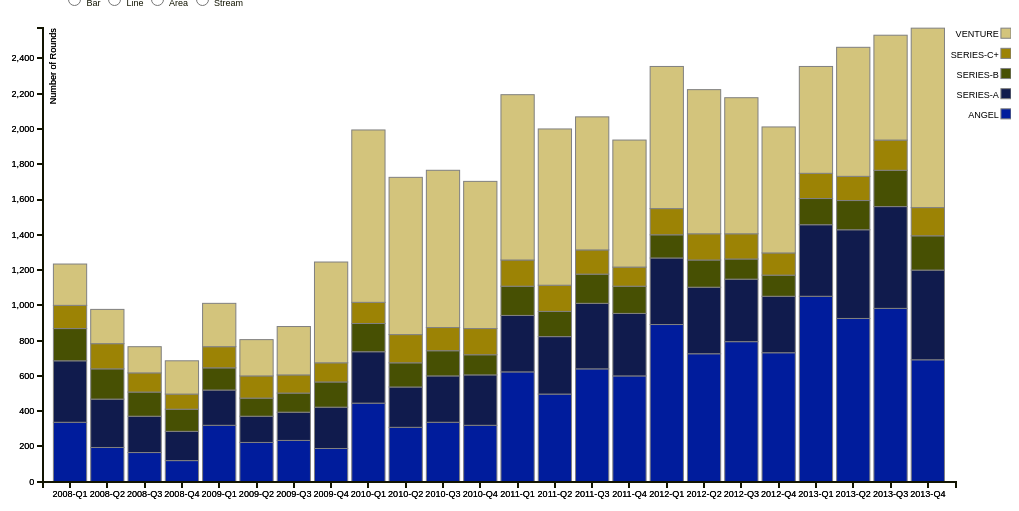
D3 v3 page, settled after 360 driven frames (6 s of simulated time); the page loaded 1 data file(s).


      d3.csv("data/crunchbase-quarters.csv", function (error, data) {
        VIZ.stackBarChart($.extend(true, [], data));

        $( ".btn" ).click(function() {
          VIZ.clearAll();
          if (this.id == 'sbar') {
            VIZ.stackBarChart($.extend(true, [], data));
          } else if (this.id == 'line') {
            VIZ.lineChart(data);
          } else if (this.id == 'area') {
            VIZ.stackChart(data, 'zero');
          } else {
            VIZ.stackChart(data, 'wiggle');
          } 
        });
      });

      VIZ.onResize();

      $(window).on("resize", function() {
        VIZ.onResize();
      });
    
// ── lib/chart.js
(function (){
  var VIZ = {};
  var margin = {top: 20, right: 55, bottom: 30, left: 40},
      width  = 1000 - margin.left - margin.right,
      height = 500  - margin.top  - margin.bottom;

  var x = d3.scale.ordinal()
      .rangeRoundBands([0, width], .1);

  var y = d3.scale.linear()
      .rangeRound([height, 0]);

  var xAxis = d3.svg.axis()
      .scale(x)
      .orient("bottom");

  var yAxis = d3.svg.axis()
      .scale(y)
      .orient("left");

  var color = d3.scale.ordinal()
      .range(["#001c9c","#101b4d","#475003","#9c8305","#d3c47c"]);

  var svg = d3.select("#chart").append("svg")
      .attr("id", "thesvg")
      .attr("viewBox", "0 0 1000 500")
      .attr("width",  width  + margin.left + margin.right)
      .attr("height", height + margin.top  + margin.bottom)
    .append("g")
      .attr("transform", "translate(" + margin.left + "," + margin.top + ")");

  VIZ.stackChart = function (data, offset) {
    var stack = d3.layout.stack()
        .values(function (d) { return d.values; })
        .x(function (d) { return x(d.label) + x.rangeBand() / 2; })
        .y(function (d) { return d.value; });

    var area = d3.svg.area()
        .interpolate("cardinal")
        .x(function (d) { return x(d.label) + x.rangeBand() / 2; })
        .y0(function (d) { return y(d.y0); })
        .y1(function (d) { return y(d.y0 + d.y); });

    var labelVar = 'quarter';
    var varNames = d3.keys(data[0])
        .filter(function (key) { return key !== labelVar;});
    color.domain(varNames);

    var seriesArr = [], series = {};
    varNames.forEach(function (name) {
      series[name] = {name: name, values:[]};
      seriesArr.push(series[name]);
    });

    data.forEach(function (d) {
      varNames.map(function (name) {
        series[name].values.push({name: name, label: d[labelVar], value: +d[name]});
      });
    });

    x.domain(data.map(function (d) { return d.quarter; }));

    stack.offset(offset)
    stack(seriesArr);

    y.domain([0, d3.max(seriesArr, function (c) { 
        return d3.max(c.values, function (d) { return d.y0 + d.y; });
      })]);

    var selection = svg.selectAll(".series")
      .data(seriesArr)
      .enter().append("g")
        .attr("class", "series");

    selection.append("path")
      .attr("class", "streamPath")
      .attr("d", function (d) { return area(d.values); })
      .style("fill", function (d) { return color(d.name); })
      .style("stroke", "grey");

    var points = svg.selectAll(".seriesPoints")
      .data(seriesArr)
      .enter().append("g")
        .attr("class", "seriesPoints");

    points.selectAll(".point")
      .data(function (d) { return d.values; })
      .enter().append("circle")
       .attr("class", "point")
       .attr("cx", function (d) { return x(d.label) + x.rangeBand() / 2; })
       .attr("cy", function (d) { return y(d.y0 + d.y); })
       .attr("r", "10px")
       .style("fill",function (d) { return color(d.name); })
       .on("mouseover", function (d) { showPopover.call(this, d); })
       .on("mouseout",  function (d) { removePopovers(); })

    drawAxis();
    drawLegend(varNames);
  }

  VIZ.lineChart = function (data) {
    var line = d3.svg.line()
        .interpolate("cardinal")
        .x(function (d) { return x(d.label) + x.rangeBand() / 2; })
        .y(function (d) { return y(d.value); });

    var labelVar = 'quarter';
    var varNames = d3.keys(data[0]).filter(function (key) { return key !== labelVar;});
    color.domain(varNames);

    var seriesData = varNames.map(function (name) {
      return {
        name: name,
        values: data.map(function (d) {
          return {name: name, label: d[labelVar], value: +d[name]};
        })
      };
    });

    x.domain(data.map(function (d) { return d.quarter; }));
    y.domain([
      d3.min(seriesData, function (c) { 
        return d3.min(c.values, function (d) { return d.value; });
      }),
      d3.max(seriesData, function (c) { 
        return d3.max(c.values, function (d) { return d.value; });
      })
    ]);

    svg.append("g")
        .attr("class", "x axis")
        .attr("transform", "translate(0," + height + ")")
        .call(xAxis);

    svg.append("g")
        .attr("class", "y axis")
        .call(yAxis)
      .append("text")
        .attr("transform", "rotate(-90)")
        .attr("y", 6)
        .attr("dy", ".71em")
        .style("text-anchor", "end")
        .text("Number of Rounds");

    var series = svg.selectAll(".series")
        .data(seriesData)
      .enter().append("g")
        .attr("class", "series");

    series.append("path")
      .attr("class", "line")
      .attr("d", function (d) { return line(d.values); })
      .style("stroke", function (d) { return color(d.name); })
      .style("stroke-width", "4px")
      .style("fill", "none")

    series.selectAll(".linePoint")
      .data(function (d) { return d.values; })
      .enter().append("circle")
       .attr("class", "linePoint")
       .attr("cx", function (d) { return x(d.label) + x.rangeBand()/2; })
       .attr("cy", function (d) { return y(d.value); })
       .attr("r", "5px")
       .style("fill", function (d) { return color(d.name); })
       .style("stroke", "grey")
       .style("stroke-width", "1px")
       .on("mouseover", function (d) { showPopover.call(this, d); })
       .on("mouseout",  function (d) { removePopovers(); })

    drawAxis();
    drawLegend(varNames);
  }

  VIZ.stackBarChart = function (data) {
    var labelVar = 'quarter';
    var varNames = d3.keys(data[0]).filter(function (key) { return key !== labelVar;});
    color.domain(varNames);

    data.forEach(function (d) {
      var y0 = 0;
      d.mapping = varNames.map(function (name) { 
        return {
          name: name,
          label: d[labelVar],
          y0: y0,
          y1: y0 += +d[name]
        };
      });
      d.total = d.mapping[d.mapping.length - 1].y1;
    });

    x.domain(data.map(function (d) { return d.quarter; }));
    y.domain([0, d3.max(data, function (d) { return d.total; })]);

    svg.append("g")
        .attr("class", "x axis")
        .attr("transform", "translate(0," + height + ")")
        .call(xAxis);

    svg.append("g")
        .attr("class", "y axis")
        .call(yAxis)
      .append("text")
        .attr("transform", "rotate(-90)")
        .attr("y", 6)
        .attr("dy", ".71em")
        .style("text-anchor", "end")
        .text("Number of Rounds");

    var selection = svg.selectAll(".series")
        .data(data)
      .enter().append("g")
        .attr("class", "series")
        .attr("transform", function (d) { return "translate(" + x(d.quarter) + ",0)"; });

    selection.selectAll("rect")
      .data(function (d) { return d.mapping; })
    .enter().append("rect")
      .attr("width", x.rangeBand())
      .attr("y", function (d) { return y(d.y1); })
      .attr("height", function (d) { return y(d.y0) - y(d.y1); })
      .style("fill", function (d) { return color(d.name); })
      .style("stroke", "grey")
      .on("mouseover", function (d) { showPopover.call(this, d); })
      .on("mouseout",  function (d) { removePopovers(); })

    drawAxis();
    drawLegend(varNames);
  }

  VIZ.clearAll = function () {
    svg.selectAll("*").remove()
  }

  function drawAxis() {
    svg.append("g")
        .attr("class", "x axis")
        .attr("transform", "translate(0," + height + ")")
        .call(xAxis);

    svg.append("g")
        .attr("class", "y axis")
        .call(yAxis)
      .append("text")
        .attr("transform", "rotate(-90)")
        .attr("y", 6)
        .attr("dy", ".71em")
        .style("text-anchor", "end")
        .text("Number of Rounds");
  }

  function drawLegend (varNames) {
    var legend = svg.selectAll(".legend")
        .data(varNames.slice().reverse())
      .enter().append("g")
        .attr("class", "legend")
        .attr("transform", function (d, i) { return "translate(55," + i * 20 + ")"; });

    legend.append("rect")
        .attr("x", width - 10)
        .attr("width", 10)
        .attr("height", 10)
        .style("fill", color)
        .style("stroke", "grey");

    legend.append("text")
        .attr("x", width - 12)
        .attr("y", 6)
        .attr("dy", ".35em")
        .style("text-anchor", "end")
        .text(function (d) { return d; });
  }

  function removePopovers () {
    $('.popover').each(function() {
      $(this).remove();
    }); 
  }

  function showPopover (d) {
    $(this).popover({
      title: d.name,
      placement: 'auto top',
      container: 'body',
      trigger: 'manual',
      html : true,
      content: function() { 
        return "Quarter: " + d.label + 
               "<br/>Rounds: " + d3.format(",")(d.value ? d.value: d.y1 - d.y0); }
    });
    $(this).popover('show')
  }

  VIZ.onResize = function () {
    var aspect = 1000 / 500, chart = $("#thesvg");
    var targetWidth = chart.parent().width();
    chart.attr("width", targetWidth);
    chart.attr("height", targetWidth / aspect);
  }

  window.VIZ = VIZ;

}())








### data: data/crunchbase-quarters.csv, 721 bytes — head not shown